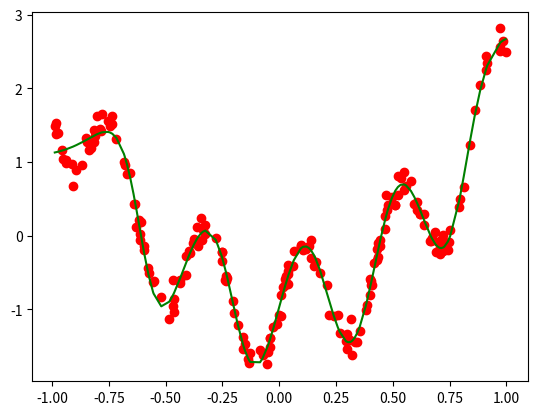

Here is the Python script that generated this plot:
# -*- coding: utf-8 -*-
"""
Created on Thu Jul 18 17:58:36 2019

[redacted]
"""

# -*- coding: utf-8 -*-
"""
Created on Wed Jul 17 21:09:58 2019

[redacted]
"""

#%% multilayer perceptron
import matplotlib.pyplot as pl
import numpy as np

n_samples = 200

x = np.random.rand(n_samples, 1) * 2.0 - 1.0
x.sort(axis=0)
y = x ** 2 + np.sin(x * 15) * 0.25
y -= np.mean(y)
y /= np.std(y)

y += np.random.randn(*y.shape) * 0.1

#%% perceptron class

tanh = lambda x: (2 / (1 + np.exp(-2 * x))) - 1
d_tanh_dx = lambda x: 1 - tanh(x) ** 2

class MLP:
    
    def __init__(
            self, 
            n_features: int = 2,
            n_hidden: int = 50,
            n_outputs: int = 1
        ) -> None:
        self.n_features = n_features
        self.n_outputs = n_outputs
        self.weights_hidden = np.random.randn(n_features + 1, n_hidden)
        self.weights_output = np.random.randn(n_hidden + 1, n_outputs)
        self.activations_hidden = "uninitialized"
        self.activations_output = "uninitialized"
        self.out_input = "uninitialized"
        self.out_hidden = "uninitialized"
        self.out_output = "uninitialized"
    
    def predict(self, x: np.ndarray) -> np.ndarray:
        self.out_input = np.hstack((x, np.ones((x.shape[0], 1))))
        self.activations_hidden = np.matmul(
                self.out_input, 
                self.weights_hidden)
        self.out_hidden = np.hstack(
                (
                    tanh(self.activations_hidden),
                    np.ones((x.shape[0], 1))
                )
            )
        self.activations_output = np.matmul(
                self.out_hidden, 
                self.weights_output
            )
        self.out_output = self.activations_output
        return self.out_output
    
    def train(self, x: np.ndarray, y: np.ndarray) -> None:
        pass

# plot data
def plot_preds(
        x: np.ndarray, 
        y: np.ndarray,
        model: MLP
    ) -> None:
    
    pl.cla()
    pl.plot(x, y, "ro")
    pl.plot(x, model.predict(x), "g")

n_epochs = 100000
learning_rate = 0.075

mlp = MLP(n_features=1, n_hidden=20, n_outputs=1)

#pl.subplot(1, 2, 1)
#plot_preds(x, y, perceptron)

y_ = y.ravel()

for i in range(n_epochs):
    
    # forward pass
    output = mlp.predict(x)
    
    # error
    error = output - y
    
    # gradient
    delta_w_output = np.matmul(
            mlp.out_hidden.T, 
            2 * error * 1
        )
    delta_w_hidden = np.matmul(
            mlp.out_input.T,
            np.matmul(
                    2 * error * 1,
                    mlp.weights_output.T[:, :-1]
                ) * d_tanh_dx(mlp.activations_hidden)
            )
    
    # descend
    mlp.weights_hidden -= 1/n_samples * learning_rate * delta_w_hidden
    mlp.weights_output -= 1/n_samples * learning_rate * delta_w_output
    
    if i % 3000 == 0:
        plot_preds(x, y, mlp)
        pl.pause(0.01)

#pl.subplot(1, 2, 2)
#plot_preds(x, y, perceptron)